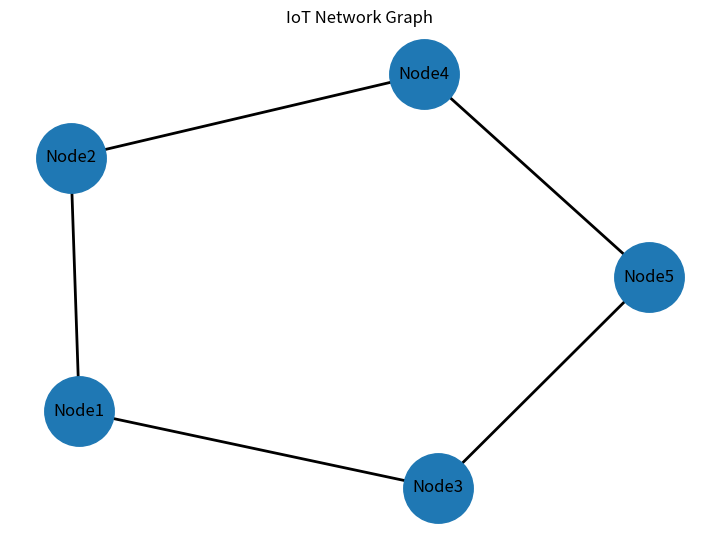

Python code for this plot:
import networkx as nx
import matplotlib.pyplot as plt

# create empty network
network = nx.Graph()

# connect devices
network.add_edge("Node1", "Node2")
network.add_edge("Node1", "Node3")
network.add_edge("Node2", "Node4")
network.add_edge("Node3", "Node5")
network.add_edge("Node4", "Node5")

# set graph size
plt.figure(figsize=(7, 5))

# display network
nx.draw(
    network,
    with_labels=True,
    node_size=2500,
    width=2
)

# title
plt.title("IoT Network Graph")

# save graph image
plt.savefig("iot_network.png")

# show graph
plt.show()

# print details
total_nodes = network.number_of_nodes()
total_edges = network.number_of_edges()

print("Total Nodes =", total_nodes)
print("Total Connections =", total_edges)
